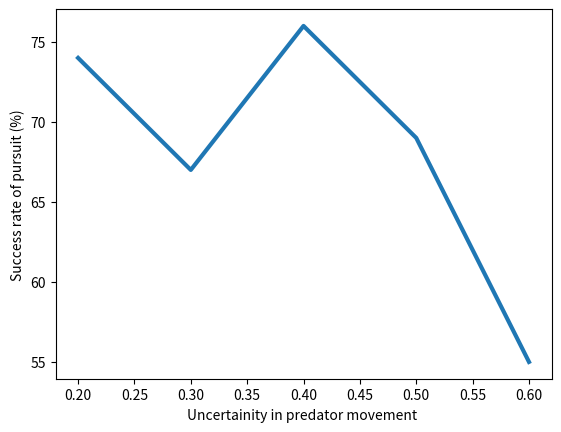

This figure's Python source:
import matplotlib.pyplot as plt

# Data
x = [0.20, 0.30, 0.40, 0.50, 0.60]
y = [74.00, 67.00, 76.00, 69.00, 55.00]

# Plotting the data
plt.plot(x, y, linewidth=3)  # Set line thickness to 3

# Adding title and labels
# plt.title("Sample Plot")
plt.xlabel("Uncertainity in predator movement ")
plt.ylabel("Success rate of pursuit (%)")

# Display the plot without a legend
# plt.show()
plt.savefig("success_rate.png", dpi=300)